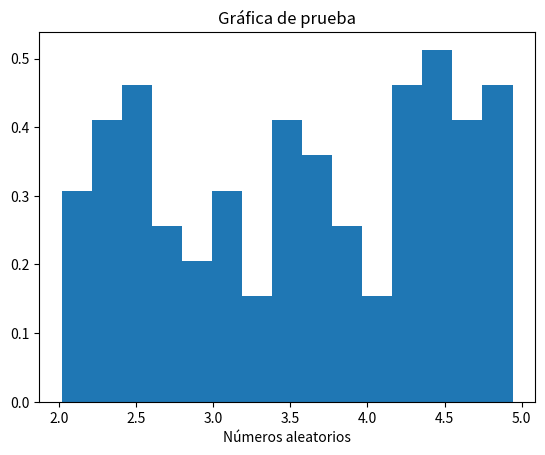
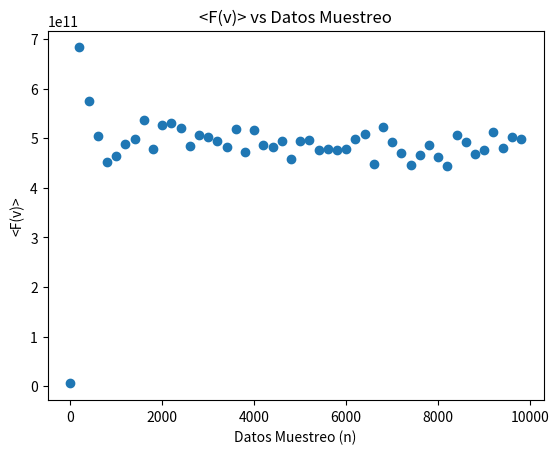

Write the Python code that produced these figures, in order.
import numpy as np
import random as rd
from matplotlib import pyplot as plt

#Datos necesarios del problema a resolver
R= 8.31446261815324 #Constante de los gases
T = 300 #Temperatura
M= 0.016 #Masa molar del oxígeno
A = (M/2*np.pi*R*T)**(3/2)

#Función para generar un número aleatorio
def num_ale(min,max):
    #min: Límite inferior de integración
    #máx: Límita superior de integración
    ch = rd.uniform(min,max)
    return ch
#Comprobación de la función para generar un número aleatorio e impresión de expresión matemática
num_ale(1,3)
print(f"Valor de expresión matemática hallada (np.log(100)/(np.log(2))+1): {np.log(100)/(np.log(2))+1}")

#Generación de gráfica de prueba (Histograma)
a =2
b = 5
x = [num_ale(a,b) for i in range(100)]
plt.hist(x,bins=15, density =True)
plt.title("Gráfica de prueba")
plt.xlabel("Números aleatorios")
plt.savefig("Prueba.png")

#Definición de Función de distribución de velocidades de Maxwell (Se agrega un factor cuadrático de la velocidad)
def f(v):
    return 4*np.pi*A*(v**2)*np.exp(-M*v**2/(2*R*T))

#Definición de método de integral Monte Carlo
def integral_montecarlo(n):
    #n:Número de muestras
    c_inf = 0  #c_inf: Cota inferior
    c_sup = 10000 #c_sup:Cota superior
    suma_n = 0 #suma_n: Suma de las muestras
    for i in range(n):
        r = num_ale(c_inf, c_sup)
        suma_n += f(r)
    promedio = float(suma_n/n)
    return (c_sup-c_inf)*promedio

#Impresión de resultados (Integral y velocidad rms para el oxígeno)
n = 1000
int_mc = integral_montecarlo(n)
print (f"\nEl valor de la integral es: {int_mc}")
v_rms = np.sqrt(int_mc)
print(f"\nLa velocidad del oxígeno en forma monoaómica es: {v_rms} m/s")

#Generación de datos para gráfica de muestreo
list_int =[]
rango_muestreo = range(1,10000,200)
for n in rango_muestreo:
    list_int.append(integral_montecarlo(n))

#Gráfica de muestreos
plt.figure()
plt.scatter(rango_muestreo,list_int)
plt.xlabel("Datos Muestreo (n)")
plt.ylabel("<F(v)>")
plt.title("<F(v)> vs Datos Muestreo")
plt.savefig("Figura.png")
plt.show()

#Análisis de los resultados 
print("\nAnálisis de resultados: \n")
print("En primer lugar, el análisis para la gráfica de prueba no se tendrá \
en cuenta debido que como lo menciona su nombre, es de prueba. Ahora \
 bien, para la ultima gráfica presentada '<F(v)> vs Datos Muestreo' se evidencia \
una gran dispersión en los datos, debido a los números aleatorios generados \
por la libreria Random. Aún así, se logra obtener la velocidad rms del oxígeno \
el cual posee un gran valor teniendo en cuenta el factor cuadrático de la velocidad\
que no fue agregado en clase. En ese sentido, se obtiene un valor alto para \
la velocidad. ")